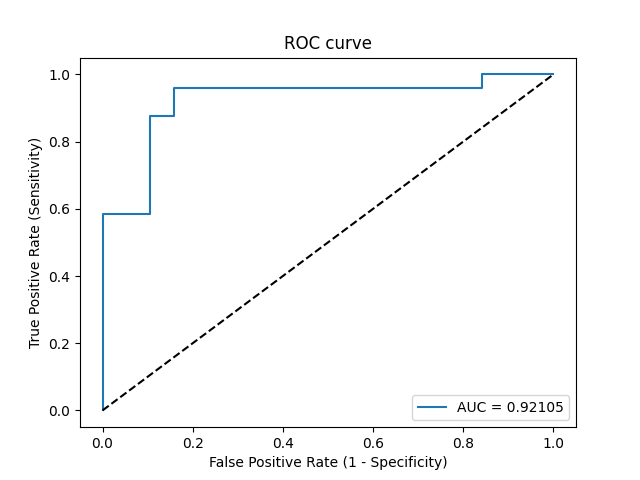

The table this chart was drawn from, first rows:
Threshold, Sensitivity, Specificity, NPV, PPV
inf, 0.0, 1.0, 0.4419, 0
0.7412, 0.04167, 1.0, 0.4524, 1.0
0.6788, 0.5833, 1.0, 0.6552, 1.0
0.6731, 0.5833, 0.8947, 0.6296, 0.875
0.6464, 0.875, 0.8947, 0.85, 0.913
0.6422, 0.875, 0.8421, 0.8421, 0.875
0.6372, 0.9583, 0.8421, 0.9412, 0.8846
0.5976, 0.9583, 0.1579, 0.75, 0.5897
0.5968, 1.0, 0.1579, 1.0, 0.6
0.5802, 1.0, 0.0, 0, 0.5581
